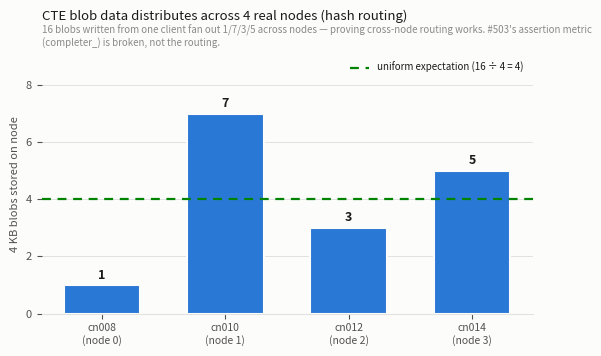

Recreate this plot in Python.
#!/usr/bin/env python3
"""
Distributed CTE coherency test -- per-node data distribution.

This is NOT a with/without performance comparison (coherency is a correctness
property, not a speedup). It visualizes the ONE quantitative result: blob data
hash-routes across all 4 nodes rather than collapsing to the client's local
container -- the direct evidence that overturns issue #503's premise.

Palette validated with the dataviz validator (blue #2a78d6 / green #008300).
"""
import matplotlib
matplotlib.use("Agg")
import matplotlib.pyplot as plt
import numpy as np

SURFACE = "#fcfcfb"; INK = "#1a1a1a"; SECOND = "#52514e"; MUTED = "#8a8a85"
GRID = "#e2e2e2"; BAR = "#2a78d6"; REF = "#008300"

plt.rcParams.update({
    "figure.facecolor": SURFACE, "axes.facecolor": SURFACE,
    "text.color": INK, "axes.labelcolor": SECOND, "axes.edgecolor": GRID,
    "xtick.color": SECOND, "ytick.color": SECOND,
    "font.size": 8, "svg.fonttype": "none",
})

# Single-client run (job 20253774): 16 x 4 KB blobs, allocated-block accounting.
nodes  = ["cn008\n(node 0)", "cn010\n(node 1)", "cn012\n(node 2)", "cn014\n(node 3)"]
blobs  = [1, 7, 3, 5]                       # blobs landed per node (sums to 16)
uniform = sum(blobs) / len(blobs)           # = 4.0 expected

fig, ax = plt.subplots(figsize=(6.0, 3.6))
x = np.arange(len(nodes))
b = ax.bar(x, blobs, 0.62, color=BAR, ec=SURFACE, lw=1.5, zorder=3)
ax.axhline(uniform, color=REF, lw=1.6, ls=(0, (4, 3)), zorder=4,
           label=f"uniform expectation (16 ÷ 4 = {uniform:.0f})")

for xi, v in zip(x, blobs):
    ax.text(xi, v + 0.12, str(v), ha="center", va="bottom", fontsize=9,
            color=INK, fontweight="bold")

ax.set_ylabel("4 KB blobs stored on node", fontsize=8, color=SECOND)
ax.set_xticks(x); ax.set_xticklabels(nodes, fontsize=7.5)
ax.set_ylim(0, max(blobs) * 1.3)
ax.yaxis.grid(True, color=GRID, lw=0.7, zorder=0); ax.set_axisbelow(True)
for s in ("top", "right", "left"): ax.spines[s].set_visible(False)
ax.spines["bottom"].set_color(GRID)
ax.legend(loc="upper right", fontsize=7, frameon=False)
ax.set_title("CTE blob data distributes across 4 real nodes (hash routing)",
             fontsize=9.5, color=INK, pad=24, loc="left")
ax.text(0, 1.02,
        "16 blobs written from one client fan out 1/7/3/5 across nodes — proving "
        "cross-node routing works. #503's assertion metric (completer_) is broken, "
        "not the routing.",
        transform=ax.transAxes, fontsize=7, color=MUTED, va="bottom", wrap=True)

fig.tight_layout()
fig.savefig("fig_distribution.png", dpi=150, bbox_inches="tight")
fig.savefig("fig_distribution.pdf", bbox_inches="tight")
print("wrote fig_distribution.png / .pdf")
